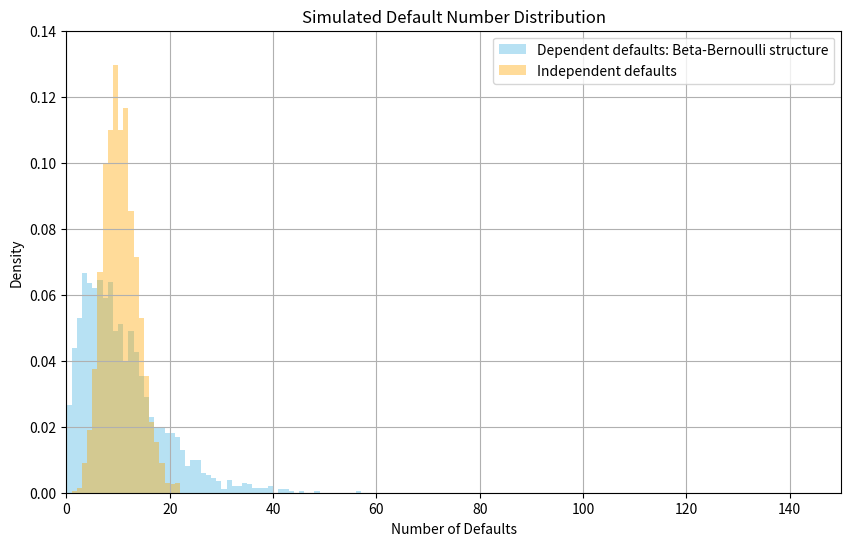

Write Python code to recreate this figure.
import matplotlib.pyplot as plt
import numpy as np
np.random.seed(42)

simulations = 2000
obligors = 1000

alpha = 1.99
beta = 197.01
p_samples = np.random.beta(alpha, beta, size=simulations)
dependent_defaults = np.random.binomial(obligors, p_samples)

# Independent defaults
independent_defaults = []
for i in range(simulations):
    defaults = np.random.binomial(obligors, 0.01)
    independent_defaults.append(defaults)
plt.figure(figsize=(10, 6))

plt.hist(
    dependent_defaults,
    bins=150,
    range=(0, 150),
    density=True,
    alpha=0.6,
    color="skyblue",
    label="Dependent defaults: Beta-Bernoulli structure",
)
plt.hist(
    independent_defaults,
    bins=150,
    range=(0, 150),
    density=True,
    alpha=0.4,
    color="orange",
    label="Independent defaults",
)

plt.title("Simulated Default Number Distribution")
plt.xlabel("Number of Defaults")
plt.ylabel("Density")

plt.xlim(0, 150)
plt.ylim(0, 0.14)

plt.grid(True)
plt.legend()

plt.show()
